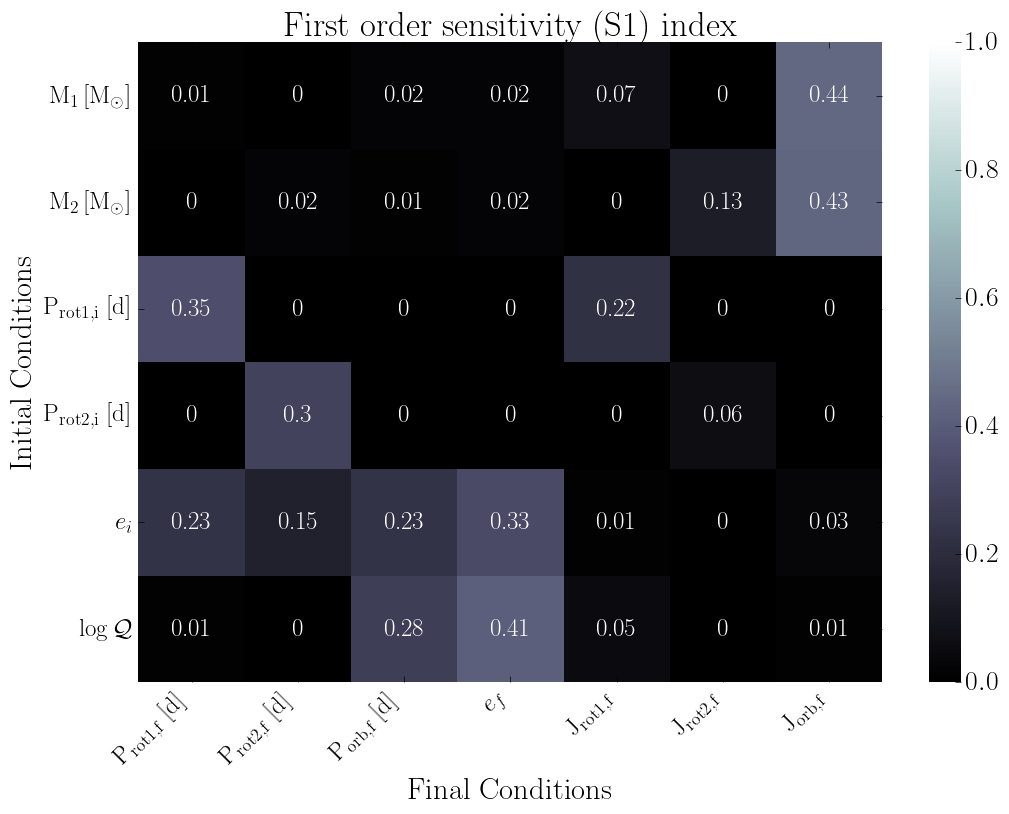

The table this chart was drawn from, first rows:
, final.primary.RotPer, final.secondary.RotPer, final.secondary.OrbPeriod, final.secondary.Eccentricity, final.primary.RotAngMom, final.secondary.RotAngMom, final.secondary.OrbAngMom
primary.dMass, 0.01, 0.0, 0.02, 0.02, 0.07, 0.0, 0.44
secondary.dMass, 0.0, 0.02, 0.01, 0.02, 0.0, 0.13, 0.43
primary.dRotPeriod, 0.35, 0.0, 0.0, 0.0, 0.22, 0.0, 0.0
secondary.dRotPeriod, 0.0, 0.3, 0.0, 0.0, 0.0, 0.06, 0.0
secondary.dEcc, 0.23, 0.15, 0.23, 0.33, 0.01, 0.0, 0.03
primary.dTidalQ, 0.01, 0.0, 0.28, 0.41, 0.05, 0.0, 0.01
